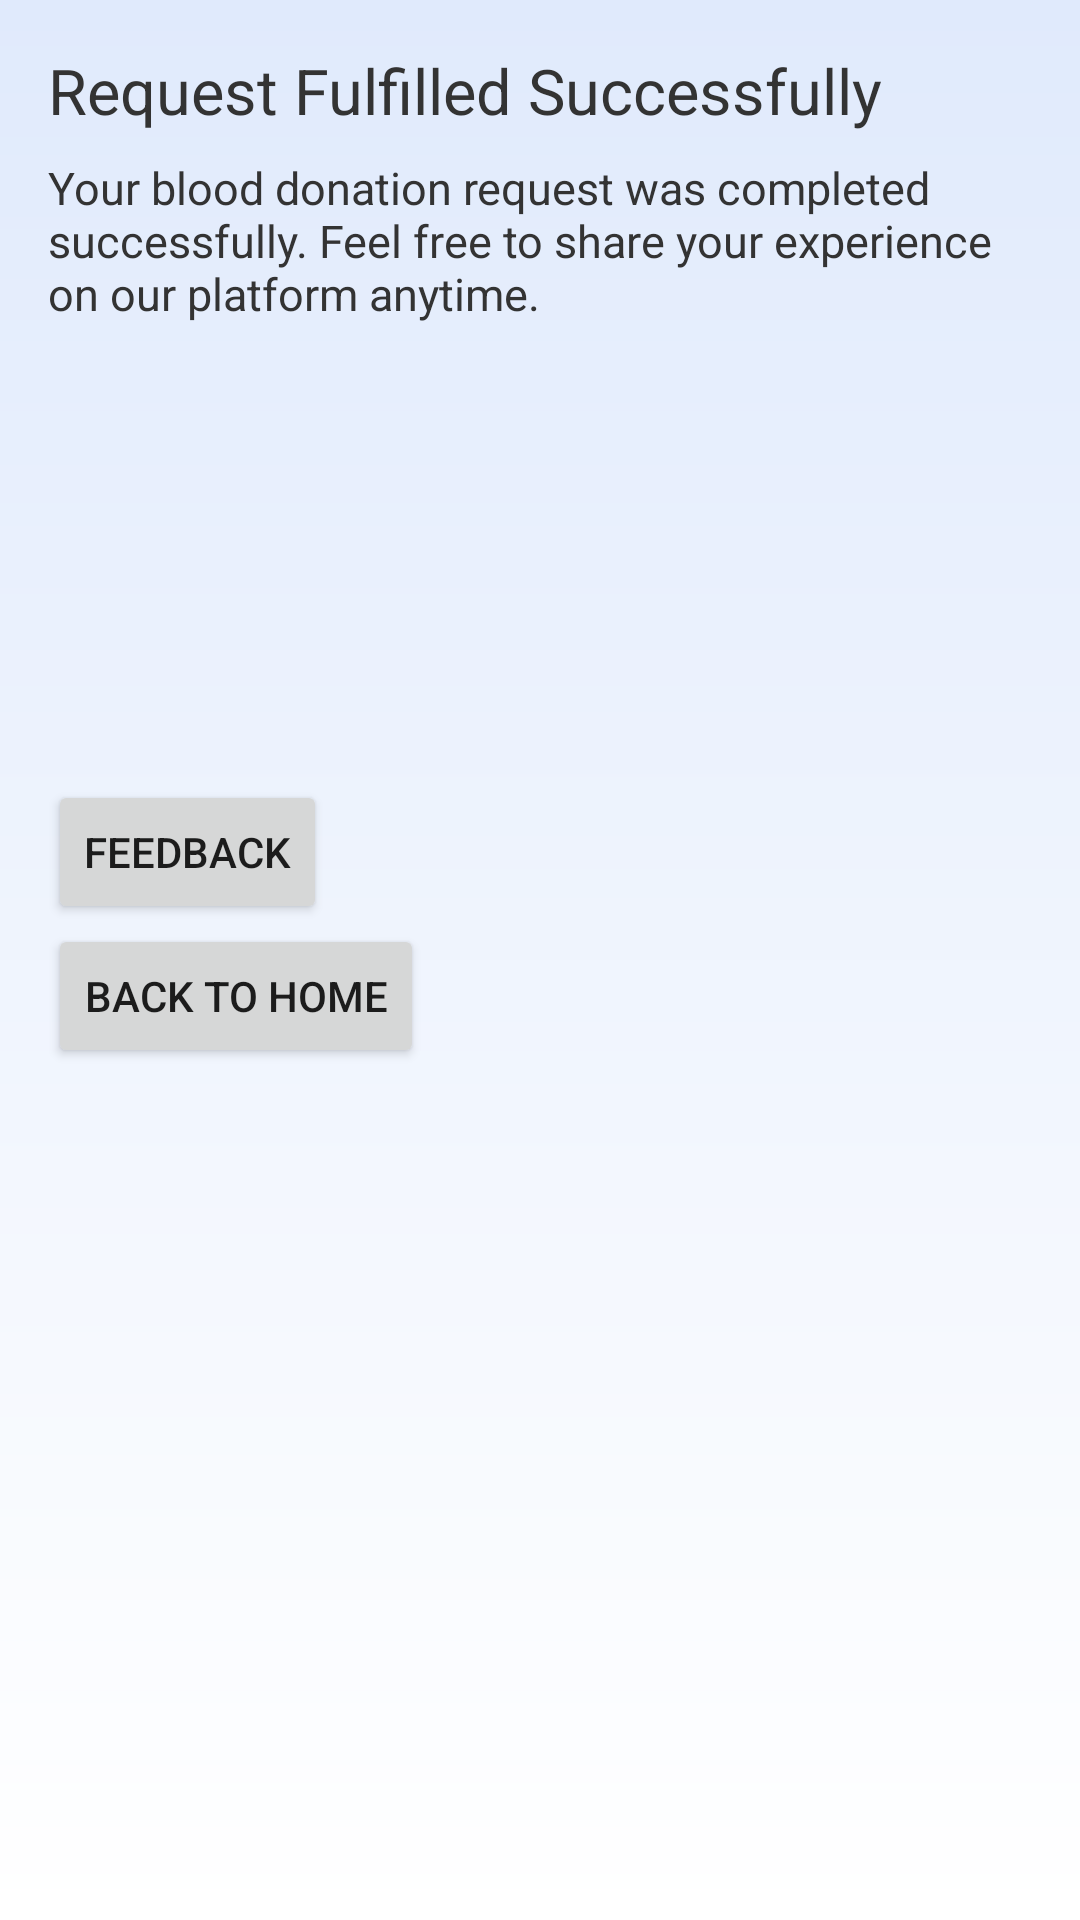

Android layout source for this screen:
<!-- AndroidManifest.xml: application theme Theme.Connect4Blood -->
<!-- res/layout/layout_donor_search_completed.xml -->
<?xml version="1.0" encoding="utf-8"?>
<ScrollView xmlns:android="http://schemas.android.com/apk/res/android"
    xmlns:tools="http://schemas.android.com/tools"
    android:layout_width="match_parent"
    android:layout_height="match_parent"
    android:paddingBottom="16dp"
    tools:context=".fragments.DonorSearchStatusCompleted"
    android:background="@drawable/gradient_primary_bg">

    <LinearLayout
        android:layout_width="match_parent"
        android:layout_height="wrap_content"
        android:orientation="vertical"
        android:layout_margin="16dp">

        <TextView
            android:layout_width="wrap_content"
            android:layout_height="wrap_content"
            android:text="@string/request_completed_successfully"
            android:textSize="21sp"
            android:layout_marginBottom="8dp"
            android:textColor="#333"/>

        <TextView
            android:layout_width="wrap_content"
            android:layout_height="wrap_content"
            android:text="@string/request_completed_txt"
            android:textSize="15sp"
            android:textColor="#333"
            android:layout_marginBottom="24dp"/>

        <RelativeLayout
            android:layout_width="match_parent"
            android:layout_height="wrap_content">

            <FrameLayout
                android:id="@+id/requestDesc"
                android:layout_width="match_parent"
                android:layout_height="wrap_content" />

            <ImageView
                android:layout_width="120dp"
                android:layout_height="120dp"
                android:src="@drawable/tick_green"
                android:contentDescription="@string/cancelled_icon"
                android:layout_alignParentEnd="true"
                android:layout_alignParentBottom="true"
                android:layout_marginTop="8dp"/>

        </RelativeLayout>

        <Button
            android:id="@+id/btnRequestFinishFeedback"
            android:layout_width="wrap_content"
            android:layout_height="wrap_content"
            android:text="@string/feedback"
            />

        <Button
            android:id="@+id/btnRequestFinishBackToHome"
            android:layout_width="wrap_content"
            android:layout_height="wrap_content"
            android:text="@string/back_to_home"
            android:layout_marginBottom="24dp"/>


    </LinearLayout>

</ScrollView>
<!-- resources referenced by this layout -->
<resources>
  <!-- drawable gradient_primary_bg (drawable) -->
  <?xml version="1.0" encoding="utf-8"?>
  <shape xmlns:android="http://schemas.android.com/apk/res/android"
      android:shape="rectangle">
      <gradient android:endColor="#e0eafc"
          android:startColor="#ffffff"
          android:angle="90"
          android:type="linear"/>
  </shape>
  <string name="back_to_home">Back To Home</string>
  <string name="cancelled_icon">cancelled icon</string>
  <string name="feedback">Feedback</string>
  <string name="request_completed_successfully">Request Fulfilled Successfully</string>
  <string name="request_completed_txt">Your blood donation request was completed successfully. Feel free to share your experience on our platform anytime.</string>
  <style name="Theme.Connect4Blood" parent="Theme.MaterialComponents.DayNight.DarkActionBar">
          
          <item name="colorPrimary">@color/blue_500</item>
          <item name="colorPrimaryVariant">@color/blue_700</item>
          <item name="colorOnPrimary">@color/white</item>
          
          <item name="colorSecondary">@color/teal_200</item>
          <item name="colorSecondaryVariant">@color/teal_700</item>
          <item name="colorOnSecondary">@color/black</item>
          
          <item name="android:statusBarColor">?attr/colorPrimaryVariant</item>
          
          <item name="bottomSheetDialogTheme">@style/AppBottomSheetDialogTheme</item>
      </style>
  <color name="blue_500">#03a9f4</color>
  <color name="blue_700">#007ac1</color>
  <color name="white">#FFFFFFFF</color>
  <color name="teal_200">#FF03DAC5</color>
  <color name="teal_700">#FF018786</color>
  <color name="black">#FF000000</color>
  <style name="AppBottomSheetDialogTheme" parent="Theme.Design.BottomSheetDialog">
          <item name="bottomSheetStyle">@style/AppBottomSheetDialogModalStyle</item>
      </style>
  <style name="AppBottomSheetDialogModalStyle" parent="Widget.Design.BottomSheet.Modal">
          <item name="android:background">@drawable/dialog_rounded_solid</item>
      </style>
</resources>
